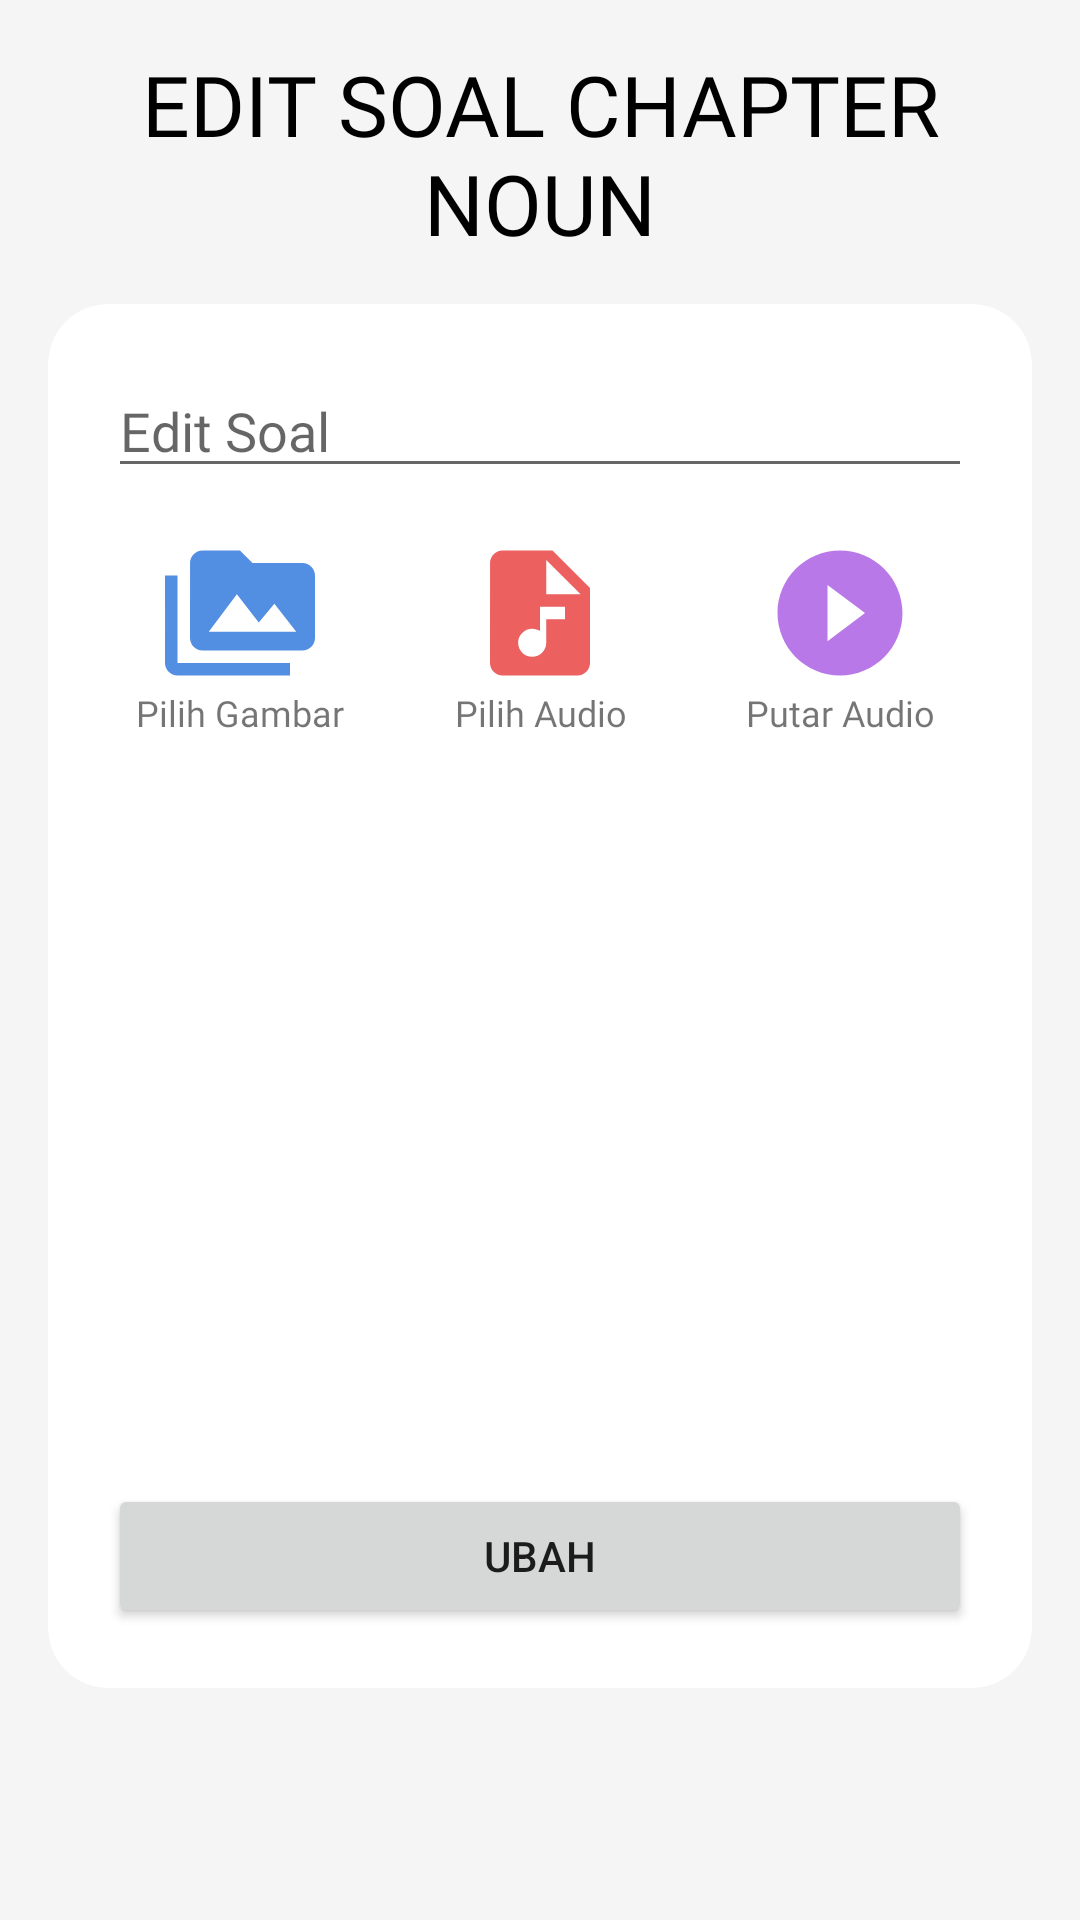

Write the Android layout XML for this screen, with the resource values it uses.
<!-- AndroidManifest.xml: application theme Theme.PronounTest -->
<!-- res/layout/activity_edit_soal_ch_one.xml -->
<?xml version="1.0" encoding="utf-8"?>
<LinearLayout xmlns:android="http://schemas.android.com/apk/res/android"
    android:layout_width="match_parent"
    android:layout_height="match_parent"
    xmlns:app="http://schemas.android.com/apk/res-auto"
    android:orientation="vertical"
    android:background="@color/gray"
    android:padding="16dp">

    <TextView
        android:layout_width="match_parent"
        android:layout_height="wrap_content"
        android:textColor="@color/black"
        android:text="EDIT SOAL CHAPTER NOUN"
        android:textAlignment="center"
        android:fontFamily="@font/montserrat_bold"
        android:textSize="28sp"
        android:layout_marginBottom="15dp"/>

    <androidx.cardview.widget.CardView
        android:layout_width="match_parent"
        android:layout_height="wrap_content"
        app:cardCornerRadius="20dp"
        app:cardElevation="0dp">

        <LinearLayout
            android:layout_width="match_parent"
            android:layout_height="match_parent"
            android:padding="20dp"
            android:orientation="vertical">
            <EditText
                android:id="@+id/edit_soal"
                android:layout_width="match_parent"
                android:layout_height="wrap_content"
                android:fontFamily="@font/rounds_neue"
                android:hint="Edit Soal" />

            <LinearLayout
                android:layout_width="match_parent"
                android:layout_height="100dp"
                android:gravity="center"
                android:orientation="horizontal">

                <RelativeLayout
                    android:layout_width="100dp"
                    android:layout_height="100dp"
                    android:gravity="center">

                    <ImageView
                        android:id="@+id/button_pilih_gambar"
                        android:layout_width="50dp"
                        android:layout_height="50dp"
                        android:layout_alignParentStart="true"
                        android:layout_alignParentTop="true"
                        android:layout_alignParentEnd="true"
                        android:layout_marginStart="20dp"
                        android:layout_marginTop="0dp"
                        android:layout_marginEnd="20dp"
                        android:layout_marginBottom="0dp"
                        android:contentDescription="Pilih Gambar"
                        android:src="@drawable/ic_baseline_perm_media_24"
                        android:text="Pilih Gambar" />
                    <TextView
                        android:layout_width="match_parent"
                        android:layout_height="wrap_content"
                        android:layout_below="@+id/button_pilih_gambar"
                        android:text="Pilih Gambar"
                        android:fontFamily="@font/rounds_neue"
                        android:textAlignment="center"
                        android:textSize="12sp" />
                </RelativeLayout>

                <RelativeLayout
                    android:layout_width="100dp"
                    android:layout_height="100dp"
                    android:gravity="center">

                    <ImageView
                        android:id="@+id/button_pilih_audio_one"
                        android:layout_width="50dp"
                        android:layout_height="50dp"
                        android:layout_alignParentStart="true"
                        android:layout_alignParentTop="true"
                        android:layout_alignParentEnd="true"
                        android:layout_marginStart="20dp"
                        android:layout_marginTop="0dp"
                        android:layout_marginEnd="20dp"
                        android:layout_marginBottom="0dp"
                        android:src="@drawable/ic_baseline_audio_file_24"
                        android:text="Pilih Audio" />
                    <TextView
                        android:layout_width="match_parent"
                        android:layout_height="wrap_content"
                        android:layout_below="@+id/button_pilih_audio_one"
                        android:text="Pilih Audio"
                        android:fontFamily="@font/rounds_neue"
                        android:textAlignment="center"
                        android:textSize="12sp" />
                </RelativeLayout>

                <RelativeLayout
                    android:layout_width="100dp"
                    android:layout_height="100dp"
                    android:gravity="center">

                    <ImageView
                        android:id="@+id/button_play_audio"
                        android:layout_width="50dp"
                        android:layout_height="50dp"
                        android:layout_alignParentStart="true"
                        android:layout_alignParentTop="true"
                        android:layout_alignParentEnd="true"
                        android:layout_marginStart="20dp"
                        android:layout_marginTop="0dp"
                        android:layout_marginEnd="20dp"
                        android:layout_marginBottom="0dp"
                        android:src="@drawable/ic_baseline_play_circle_filled_24"
                        android:text="Putar Audio" />
                    <TextView
                        android:layout_width="match_parent"
                        android:layout_height="wrap_content"
                        android:layout_below="@+id/button_play_audio"
                        android:text="Putar Audio"
                        android:fontFamily="@font/rounds_neue"
                        android:textAlignment="center"
                        android:textSize="12sp" />
                </RelativeLayout>
            </LinearLayout>

            <ImageView
                android:id="@+id/image_preview"
                android:layout_width="match_parent"
                android:layout_height="200dp"
                android:layout_marginTop="16dp"
                android:scaleType="centerCrop" />

            <Button
                android:id="@+id/button_ubah"
                android:layout_width="match_parent"
                android:layout_height="wrap_content"
                android:text="Ubah"
                android:layout_marginTop="16dp" />
        </LinearLayout>

    </androidx.cardview.widget.CardView>

</LinearLayout>
<!-- resources referenced by this layout -->
<resources>
  <color name="black">#FF000000</color>
  <color name="gray">#f5f5f5</color>
  <!-- drawable ic_baseline_audio_file_24 (drawable) -->
  <vector android:height="24dp" android:tint="#EC6060"
      android:viewportHeight="24" android:viewportWidth="24"
      android:width="24dp" xmlns:android="http://schemas.android.com/apk/res/android">
      <path android:fillColor="@android:color/white" android:pathData="M14,2H6C4.9,2 4.01,2.9 4.01,4L4,20c0,1.1 0.89,2 1.99,2H18c1.1,0 2,-0.9 2,-2V8L14,2zM16,13h-3v3.75c0,1.24 -1.01,2.25 -2.25,2.25S8.5,17.99 8.5,16.75c0,-1.24 1.01,-2.25 2.25,-2.25c0.46,0 0.89,0.14 1.25,0.38V11h4V13zM13,9V3.5L18.5,9H13z"/>
  </vector>
  <!-- drawable ic_baseline_perm_media_24 (drawable) -->
  <vector android:height="24dp" android:tint="#528EE1"
      android:viewportHeight="24" android:viewportWidth="24"
      android:width="24dp" xmlns:android="http://schemas.android.com/apk/res/android">
      <path android:fillColor="@android:color/white" android:pathData="M2,6L0,6v5h0.01L0,20c0,1.1 0.9,2 2,2h18v-2L2,20L2,6zM22,4h-8l-2,-2L6,2c-1.1,0 -1.99,0.9 -1.99,2L4,16c0,1.1 0.9,2 2,2h16c1.1,0 2,-0.9 2,-2L24,6c0,-1.1 -0.9,-2 -2,-2zM7,15l4.5,-6 3.5,4.51 2.5,-3.01L21,15L7,15z"/>
  </vector>
  <!-- drawable ic_baseline_play_circle_filled_24 (drawable) -->
  <vector android:height="24dp" android:tint="#B978E7"
      android:viewportHeight="24" android:viewportWidth="24"
      android:width="24dp" xmlns:android="http://schemas.android.com/apk/res/android">
      <path android:fillColor="@android:color/white" android:pathData="M12,2C6.48,2 2,6.48 2,12s4.48,10 10,10 10,-4.48 10,-10S17.52,2 12,2zM10,16.5v-9l6,4.5 -6,4.5z"/>
  </vector>
  <style name="Theme.PronounTest" parent="Theme.MaterialComponents.DayNight.NoActionBar">
          
          <item name="colorPrimary">@color/purple_500</item>
          <item name="colorPrimaryVariant">@color/purple_700</item>
          <item name="colorOnPrimary">@color/white</item>
          
          <item name="colorSecondary">@color/teal_200</item>
          <item name="colorSecondaryVariant">@color/teal_700</item>
          <item name="colorOnSecondary">@color/black</item>
          
          <item name="android:statusBarColor" tools:targetApi="l">?attr/colorPrimaryVariant</item>
          
      </style>
  <color name="purple_500">#FF6200EE</color>
  <color name="purple_700">#FF3700B3</color>
  <color name="white">#FFFFFFFF</color>
  <color name="teal_200">#FF03DAC5</color>
  <color name="teal_700">#FF018786</color>
</resources>
